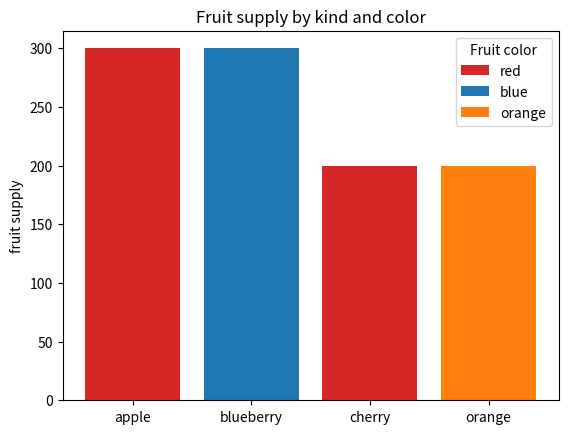
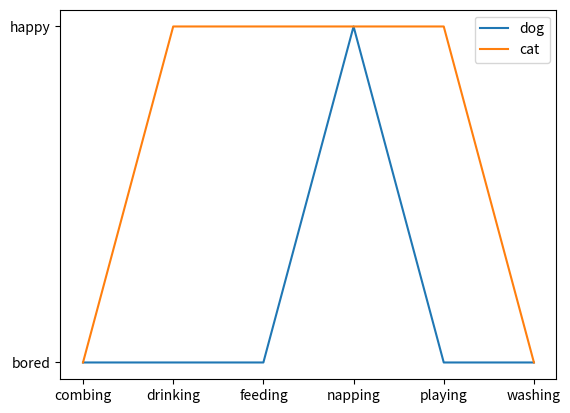

These charts were generated, in order, by the following Python code:
import matplotlib.pyplot as plt

fig, ax = plt.subplots()

fruits = ['apple', 'blueberry', 'cherry', 'orange']
counts = [300, 300, 200, 200]
bar_labels = ['red', 'blue', '_red', 'orange']
bar_colors = ['tab:red', 'tab:blue', 'tab:red', 'tab:orange']

ax.bar(fruits, counts, label=bar_labels, color=bar_colors)

ax.set_ylabel('fruit supply')
ax.set_title('Fruit supply by kind and color')
ax.legend(title='Fruit color')

plt.savefig('bars.png', bbox_inches='tight')

cat = ["bored", "happy", "happy", "happy", "happy", "bored"]
dog = ["bored", "bored", "bored", "happy", "bored", "bored"]
activity = ["combing", "drinking", "feeding", "napping", "playing", "washing"]

fig, ax = plt.subplots()
ax.plot(activity, dog, label="dog")
ax.plot(activity, cat, label="cat")
ax.legend()

plt.savefig('lines.png', bbox_inches='tight')
